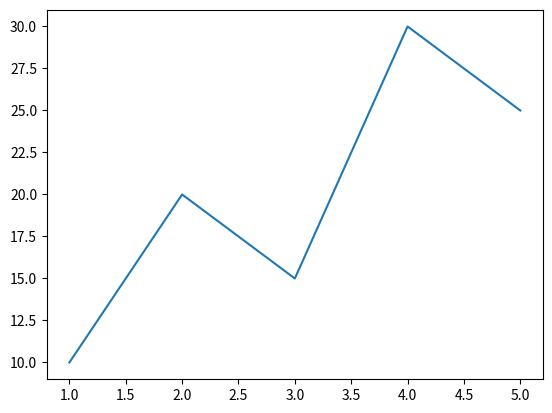
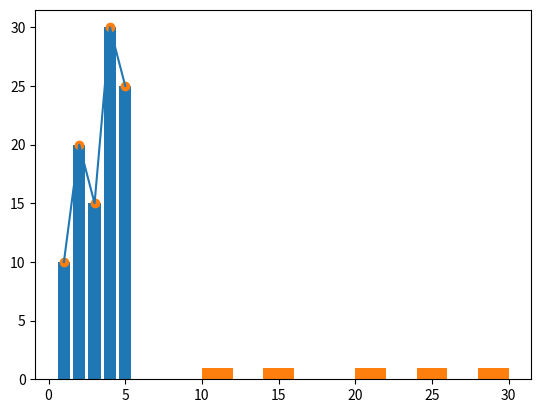

Recreate these plots in Python, in order.
import matplotlib as plt
import matplotlib.pyplot as plt

x =[1,2,3,4,5]
y =[10,20,15,30,25]

plt.plot(x, y)
plt.show()

plt.bar(x, y)
plt.scatter(x, y)
plt.plot(x, y)
plt.hist(y)
plt.show()
